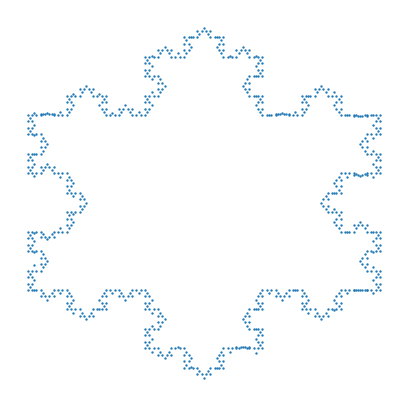

The script that saved this image:
# coding: utf-8

# In[1]:


#another fractal script via recursion
#this script heavily involves analytic geometry
#a good material to help you rewind high school geometry
# https://youthconway.com/handouts/analyticgeo.pdf
import matplotlib.pyplot as plt


# In[2]:


#simple solution to get coefficients of the equation
def get_line_params(x1,y1,x2,y2):
    
    slope=(y1-y2)/(x1-x2)
    intercept=y1-slope*x1
    
    return slope,intercept


# In[3]:


#compute euclidean distance
def euclidean_distance(point1,point2):
    return ((point1[0]-point2[0])**2+(point1[1]-point2[1])**2)**0.5


# In[4]:


#standard solution to quadratic equation
def solve_quadratic_equation(A,B,C):
    x1=(-B+(B**2-4*A*C)**0.5)/(2*A)
    x2=(-B-(B**2-4*A*C)**0.5)/(2*A)
    return [x1,x2]


# In[5]:


#analytic geometry to compute target datapoints
def get_datapoint(pivot,measure,length,direction='inner'):
    
    #for undefined slope
    if pivot[0]==measure[0]:
        y1=pivot[1]+length
        y2=pivot[1]-length
        x1=pivot[0]
        x2=pivot[0]
    
    #for general cases
    else:

        #get line equation
        slope,intercept=get_line_params(pivot[0],pivot[1],
                                   measure[0],measure[1],)

        #solve quadratic equation
        A=1
        B=-2*pivot[0]
        C=pivot[0]**2-length**2/(slope**2+1)
        x1,x2=solve_quadratic_equation(A,B,C)

        #get y from line equation
        y1=slope*x1+intercept
        y2=slope*x2+intercept

    if direction=='inner':
        
        #take the one between pivot and measure points
        datapoint=min([(x1,y1),(x2,y2)],
                        key=lambda x:euclidean_distance(x,measure))
    else:
        
        #take the one farther away from measure points
        datapoint=max([(x1,y1),(x2,y2)],
                        key=lambda x:euclidean_distance(x,measure))
        
    return datapoint


# In[6]:


#recursively compute the coordinates of koch curve data points
#to effectively connect the data points,the best choice is to use turtle
#it would be too difficult to connect the dots via analytic geometry
def koch_snowflake(base1,base2,base3,n):

    #base case
    if n==0:        
        return
    
    else:
        
        #find mid point
        #midpoint between base1 and base2 has to satisfy two conditions
        #it has to be on the same line as base1 and base2
        #assume this line follows y=kx+b
        #the midpoint is (x,kx+b)
        #base1 is (α,kα+b),base2 is (δ,kδ+b)
        #the euclidean distance between midpoint and base1 should be
        #half of the euclidean distance between base1 and base2
        #(x-α)**2+(kx+b-kα-b)**2=((α-δ)**2+(kα+b-kδ-b)**2)/4
        #apart from x,everything else in the equation is constant
        #this forms a simple quadratic solution to get two roots
        #one root would be between base1 and base2 which yields midpoint
        #and the other would be farther away from base2
        #this function solves the equation via (-B+(B**2-4*A*C)**0.5)/(2*A)
        #alternatively,you can use scipy.optimize.root
        #the caveat is it does not offer both roots
        #a wrong initial guess could take you to the wrong root
        midpoint=get_datapoint(base1,base2,euclidean_distance(base1,base2)/2)

        #compute the top point of a triangle
        #the computation is similar to midpoint
        #the euclidean distance between triangle_top and midpoint should be
        #one third of the distance between base3 and midpoint
        triangle_top=get_datapoint(midpoint,base3,
                                   euclidean_distance(midpoint,base3)/3,
                                   direction='outer')

        #two segment points divide a line into three equal parts
        #the computation is almost the same as midpoint
        #the euclidean distance between segment1 and base1
        #should be one third of the euclidean distance between base2 and base1
        segment1=get_datapoint(base1,base2,euclidean_distance(base1,base2)/3)
        segment2=get_datapoint(base2,base1,euclidean_distance(base1,base2)/3)

        #compute the nearest segment point of the neighboring line
        segment_side_1=get_datapoint(base1,base3,euclidean_distance(base1,base3)/3)
        segment_side_2=get_datapoint(base2,base3,euclidean_distance(base2,base3)/3)

        #recursion
        yield [segment1,segment2,triangle_top]
        yield from koch_snowflake(base1,segment1,segment_side_1,n-1)
        yield from koch_snowflake(segment1,triangle_top,segment2,n-1)
        yield from koch_snowflake(triangle_top,segment2,segment1,n-1)
        yield from koch_snowflake(segment2,base2,segment_side_2,n-1)


# In[7]:


#set data points
point1=(0,0)
point2=(3,0)
point3=(3/2,3/2*(3**0.5))

#due to python floating point arithmetic
#a lot of data points could go wrong during the calculation
#unfortunately there is no panacea to this malaise
#unless we plan to use decimal package all the time
#when the depth of snowflake reaches 1
#one of the data points reach -1.1102230246251565e-16 on x axis
#when the depth of snowflake reaches 6
#we end up with complex root and things go wrong
n=4


# In[8]:


#collect coordinates
arr=list(koch_snowflake(point1,point2,point3,n))+list(
    koch_snowflake(point3,point1,point2,n))+list(
    koch_snowflake(point2,point3,point1,n))+[(point1,point2,point3)]
coordinates=[j for i in arr for j in i]


# In[9]:


#viz
#visually u can tell some of the data points are miscalculated
#purely caused by floating point arithmetic
ax=plt.figure(figsize=(5,5))
plt.scatter([i[0] for i in coordinates],
            [i[1] for i in coordinates],s=0.5)
plt.axis('off')
plt.show()


# In[10]: